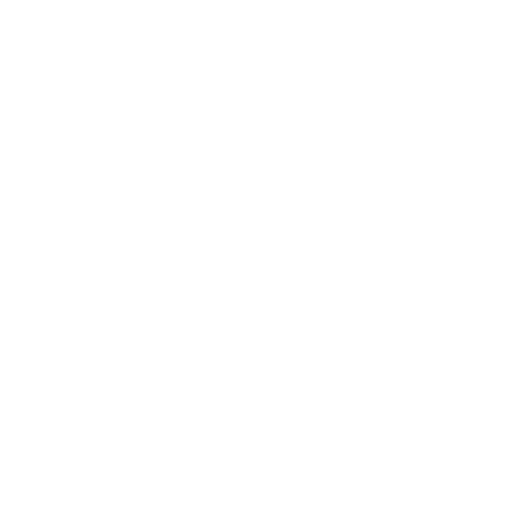
t = 0.00 s
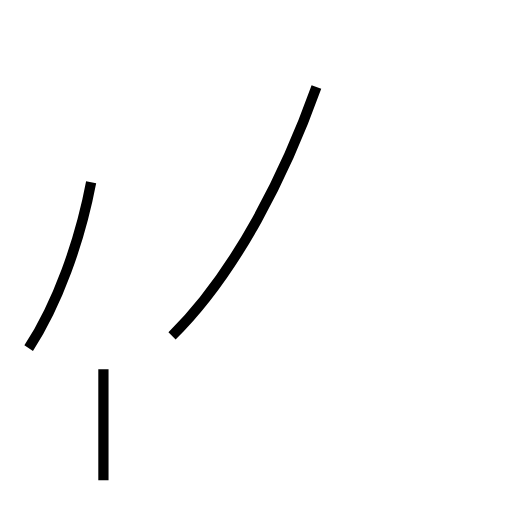
t = 1.70 s
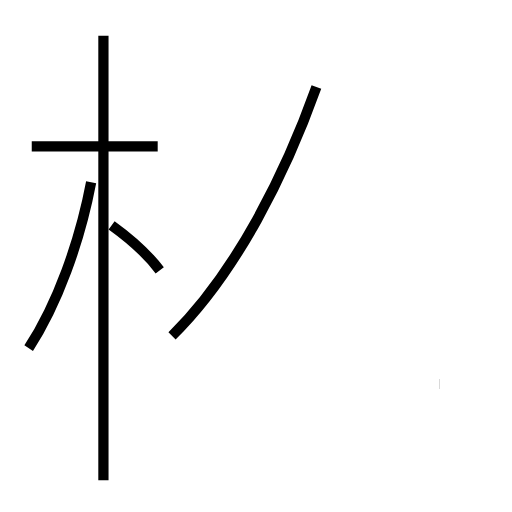
t = 3.24 s
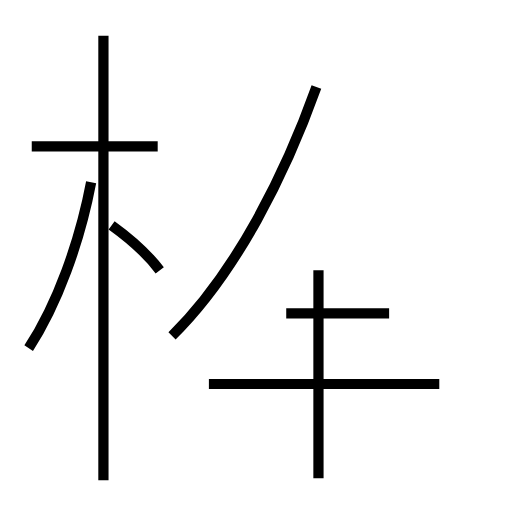
t = 4.82 s
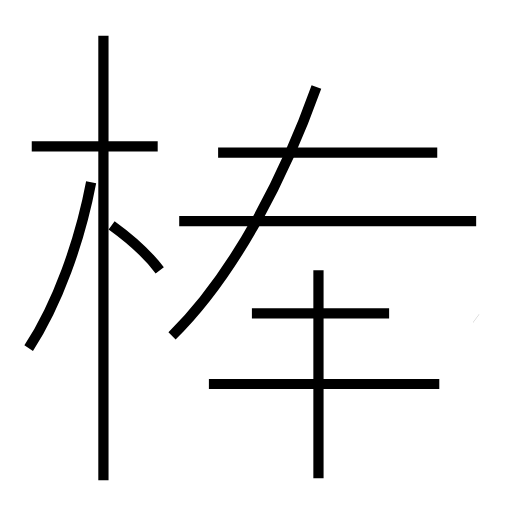
t = 6.44 s
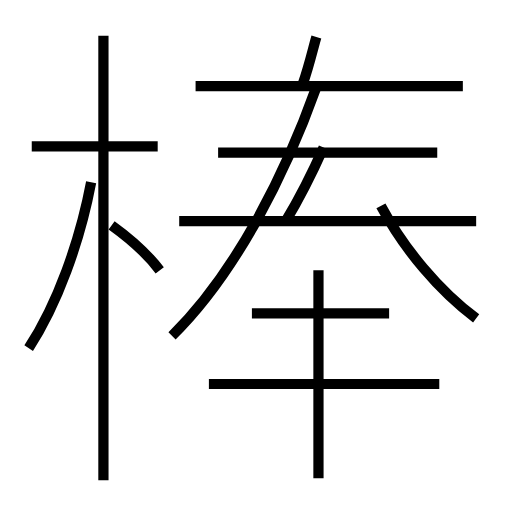
t = 8.04 s

The animated SVG that drew these frames (rendered in a browser with its animation timeline set to each time). Animation: 14 SMIL elements (animate=14); one cycle of 8.04 s.

<?xml version='1.0' encoding='utf-8'?>
<svg viewBox="0.0 -6.0 50.0 50.0" version="1.1" xmlns="http://www.w3.org/2000/svg"><rect x="-1000" y="-1000" width="2000" height="2000" stroke="white" fill="white" /><g style="fill:none;stroke:#000000;stroke-width:1"><path d="M 16.8 -11.2 C 23.1 -17.4 27.9 -27.1 30.9 -35.5 " transform="translate(0.0 38.0)" stroke-dasharray="28.313361882817972" stroke-dashoffset="28.313361882817972"><animate attributeName="stroke-dashoffset" from="28.313361882817972" to="0" dur="0.8494008564845391s" begin="0s" fill="freeze" /></path><path d="M 2.8 -10.0 C 5.6 -14.3 7.8 -20.4 8.9 -26.2 " transform="translate(0.0 38.0)" stroke-dasharray="17.410367796970807" stroke-dashoffset="17.410367796970807"><animate attributeName="stroke-dashoffset" from="17.410367796970807" to="0" dur="0.5223110339091241s" begin="0.8494008564845391s" fill="freeze" /></path><path d="M 10.1 2.9 L 10.1 -40.5 " transform="translate(0.0 38.0)" stroke-dasharray="43.4" stroke-dashoffset="43.4"><animate attributeName="stroke-dashoffset" from="43.4" to="0" dur="1.3019999999999998s" begin="1.3717118903936631s" fill="freeze" /></path><path d="M 15.6 -17.6 C 14.4 -19.2 12.7 -20.7 10.9 -22.0 " transform="translate(0.0 38.0)" stroke-dasharray="6.461707767993126" stroke-dashoffset="6.461707767993126"><animate attributeName="stroke-dashoffset" from="6.461707767993126" to="0" dur="0.19385123303979376s" begin="2.6737118903936627s" fill="freeze" /></path><path d="M 15.4 -29.7 L 3.1 -29.7 " transform="translate(0.0 38.0)" stroke-dasharray="12.3" stroke-dashoffset="12.3"><animate attributeName="stroke-dashoffset" from="12.3" to="0" dur="0.369s" begin="2.8675631234334564s" fill="freeze" /></path><path d="M 42.9 -6.5 L 20.4 -6.5 " transform="translate(0.0 38.0)" stroke-dasharray="22.5" stroke-dashoffset="22.5"><animate attributeName="stroke-dashoffset" from="22.5" to="0" dur="0.6749999999999999s" begin="3.2365631234334566s" fill="freeze" /></path><path d="M 31.1 2.7 L 31.1 -17.6 " transform="translate(0.0 38.0)" stroke-dasharray="20.3" stroke-dashoffset="20.3"><animate attributeName="stroke-dashoffset" from="20.3" to="0" dur="0.609s" begin="3.9115631234334565s" fill="freeze" /></path><path d="M 38.0 -13.4 L 24.6 -13.4 " transform="translate(0.0 38.0)" stroke-dasharray="13.399999999999999" stroke-dashoffset="13.399999999999999"><animate attributeName="stroke-dashoffset" from="13.399999999999999" to="0" dur="0.40199999999999997s" begin="4.5205631234334565s" fill="freeze" /></path><path d="M 46.5 -22.4 L 17.5 -22.4 " transform="translate(0.0 38.0)" stroke-dasharray="29.0" stroke-dashoffset="29.0"><animate attributeName="stroke-dashoffset" from="29.0" to="0" dur="0.87s" begin="4.922563123433457s" fill="freeze" /></path><path d="M 42.7 -29.1 L 21.3 -29.1 " transform="translate(0.0 38.0)" stroke-dasharray="21.400000000000002" stroke-dashoffset="21.400000000000002"><animate attributeName="stroke-dashoffset" from="21.400000000000002" to="0" dur="0.642s" begin="5.792563123433457s" fill="freeze" /></path><path d="M 46.5 -12.9 C 42.9 -15.6 39.5 -19.6 37.2 -23.9 " transform="translate(0.0 38.0)" stroke-dasharray="14.51273969246222" stroke-dashoffset="14.51273969246222"><animate attributeName="stroke-dashoffset" from="14.51273969246222" to="0" dur="0.4353821907738666s" begin="6.434563123433457s" fill="freeze" /></path><path d="M 45.2 -35.6 L 19.1 -35.6 " transform="translate(0.0 38.0)" stroke-dasharray="26.1" stroke-dashoffset="26.1"><animate attributeName="stroke-dashoffset" from="26.1" to="0" dur="0.783s" begin="6.869945314207324s" fill="freeze" /></path><path d="M 27.9 -22.4 C 29.1 -24.4 30.4 -26.9 31.6 -29.6 " transform="translate(0.0 38.0)" stroke-dasharray="8.099867829792307" stroke-dashoffset="8.099867829792307"><animate attributeName="stroke-dashoffset" from="8.099867829792307" to="0" dur="0.24299603489376922s" begin="7.652945314207324s" fill="freeze" /></path><path d="M 29.6 -35.9 C 30.2 -37.6 30.6 -39.4 30.9 -40.4" transform="translate(0.0 38.0)" stroke-dasharray="4.685255965548389" stroke-dashoffset="4.685255965548389"><animate attributeName="stroke-dashoffset" from="4.685255965548389" to="0" dur="0.1405576789664517s" begin="7.8959413491010935s" fill="freeze" /></path></g></svg>
